Run: headless pygame with SDL's dummy video driver; simulated clock (each Clock.tick advances the game by its frame time, no real sleeping); random seed 0; keys injected as events and as key.get_pressed() state; mouse plan: one left click at the window centre at the start of phase 2, then a move to the lower-right quarter at the start of phase 3.
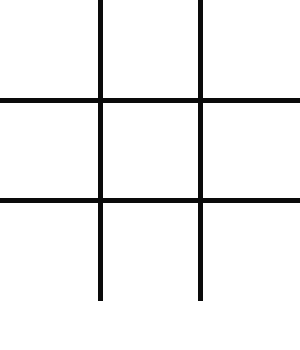
Frame 1 of 4 · flips 1–60 · no input
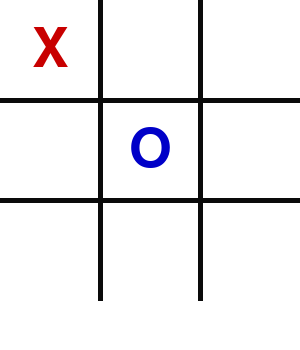
Frame 2 of 4 · flips 61–180 · clicked the window centre · tapped SPACE, RETURN · held RIGHT (→), D
Frame 3 of 4 · flips 181–300 · moved the mouse to the lower-right quarter · held DOWN (↓), S · screen unchanged from frame 2, image omitted
Frame 4 of 4 · flips 301–420 · held LEFT (←), A, UP (↑), W · screen unchanged from frame 3, image omitted

The pygame program that drew these frames:

import pygame
import sys

# Initialization 

pygame.init()


WIDTH, HEIGHT = 300, 350
WHITE = (255, 255, 255)
BLACK = (0, 0, 0)
LINE_COLOR = (10, 10, 10)
X_COLOR = (200, 0, 0)
O_COLOR = (0, 0, 200)
LINE_WIDTH = 5
FONT = pygame.font.SysFont(None, 80)
SMALL_FONT = pygame.font.SysFont(None, 40)

board = [' '] * 10  
player = 'O'
computer = 'X'


screen = pygame.display.set_mode((WIDTH, HEIGHT))
pygame.display.set_caption("Tic Tac Toe AI")

def draw_board():
    screen.fill(WHITE)
    
    for i in range(1, 3):
        pygame.draw.line(screen, LINE_COLOR, (0, i * 100), (300, i * 100), LINE_WIDTH)
        pygame.draw.line(screen, LINE_COLOR, (i * 100, 0), (i * 100, 300), LINE_WIDTH)
    # Draw marks
    for i in range(1, 10):
        x = ((i - 1) % 3) * 100 + 50
        y = ((i - 1) // 3) * 100 + 50
        if board[i] == 'X':
            text = FONT.render('X', True, X_COLOR)
            screen.blit(text, text.get_rect(center=(x, y)))
        elif board[i] == 'O':
            text = FONT.render('O', True, O_COLOR)
            screen.blit(text, text.get_rect(center=(x, y)))

def space_is_free(pos):
    return board[pos] == ' '

def check_draw():
    return all(space != ' ' for space in board[1:])

def check_win():
    wins = [(1,2,3), (4,5,6), (7,8,9),
            (1,4,7), (2,5,8), (3,6,9),
            (1,5,9), (3,5,7)]
    for a,b,c in wins:
        if board[a] == board[b] == board[c] and board[a] != ' ':
            return board[a]
    return None

def minimax(is_max):
    winner = check_win()
    if winner == computer:
        return 1
    elif winner == player:
        return -1
    elif check_draw():
        return 0
   #recursive condition 
    if is_max:
        best = -float('inf')
        for i in range(1, 10):
            if board[i] == ' ':
                board[i] = computer
                score = minimax(False)
                board[i] = ' '
                best = max(best, score)
        return best
    else:
        best = float('inf')
        for i in range(1, 10):
            if board[i] == ' ':
                board[i] = player
                score = minimax(True)
                board[i] = ' '
                best = min(best, score)
        return best

def computer_move():
    best_score = -float('inf')
    best_move = 0
    for i in range(1, 10):
        if board[i] == ' ':
            board[i] = computer
            score = minimax(False)
            board[i] = ' '
            if score > best_score:
                best_score = score
                best_move = i
    board[best_move] = computer

def show_result(text):
    message = SMALL_FONT.render(text, True, BLACK)
    screen.blit(message, message.get_rect(center=(WIDTH // 2, HEIGHT - 25)))

# loop
running = True
player_turn = True
winner = None
game_over = False

while running:
    screen.fill(WHITE)
    draw_board()

    for event in pygame.event.get():
        if event.type == pygame.QUIT:
            running = False

        if not game_over and player_turn and event.type == pygame.MOUSEBUTTONDOWN:
            x, y = pygame.mouse.get_pos()
            if y < 300:
                col, row = x // 100, y // 100
                pos = row * 3 + col + 1
                if 1 <= pos <= 9 and space_is_free(pos):
                    board[pos] = player
                    player_turn = False

    if not game_over and not player_turn:
        pygame.time.wait(500)
        computer_move()
        player_turn = True

    winner = check_win()
    if winner and not game_over:
        show_result(f"{winner} wins!")
        game_over = True
    elif check_draw() and not game_over:
        show_result("It's a draw!")
        game_over = True

    pygame.display.update()

pygame.quit()
sys.exit()
  
